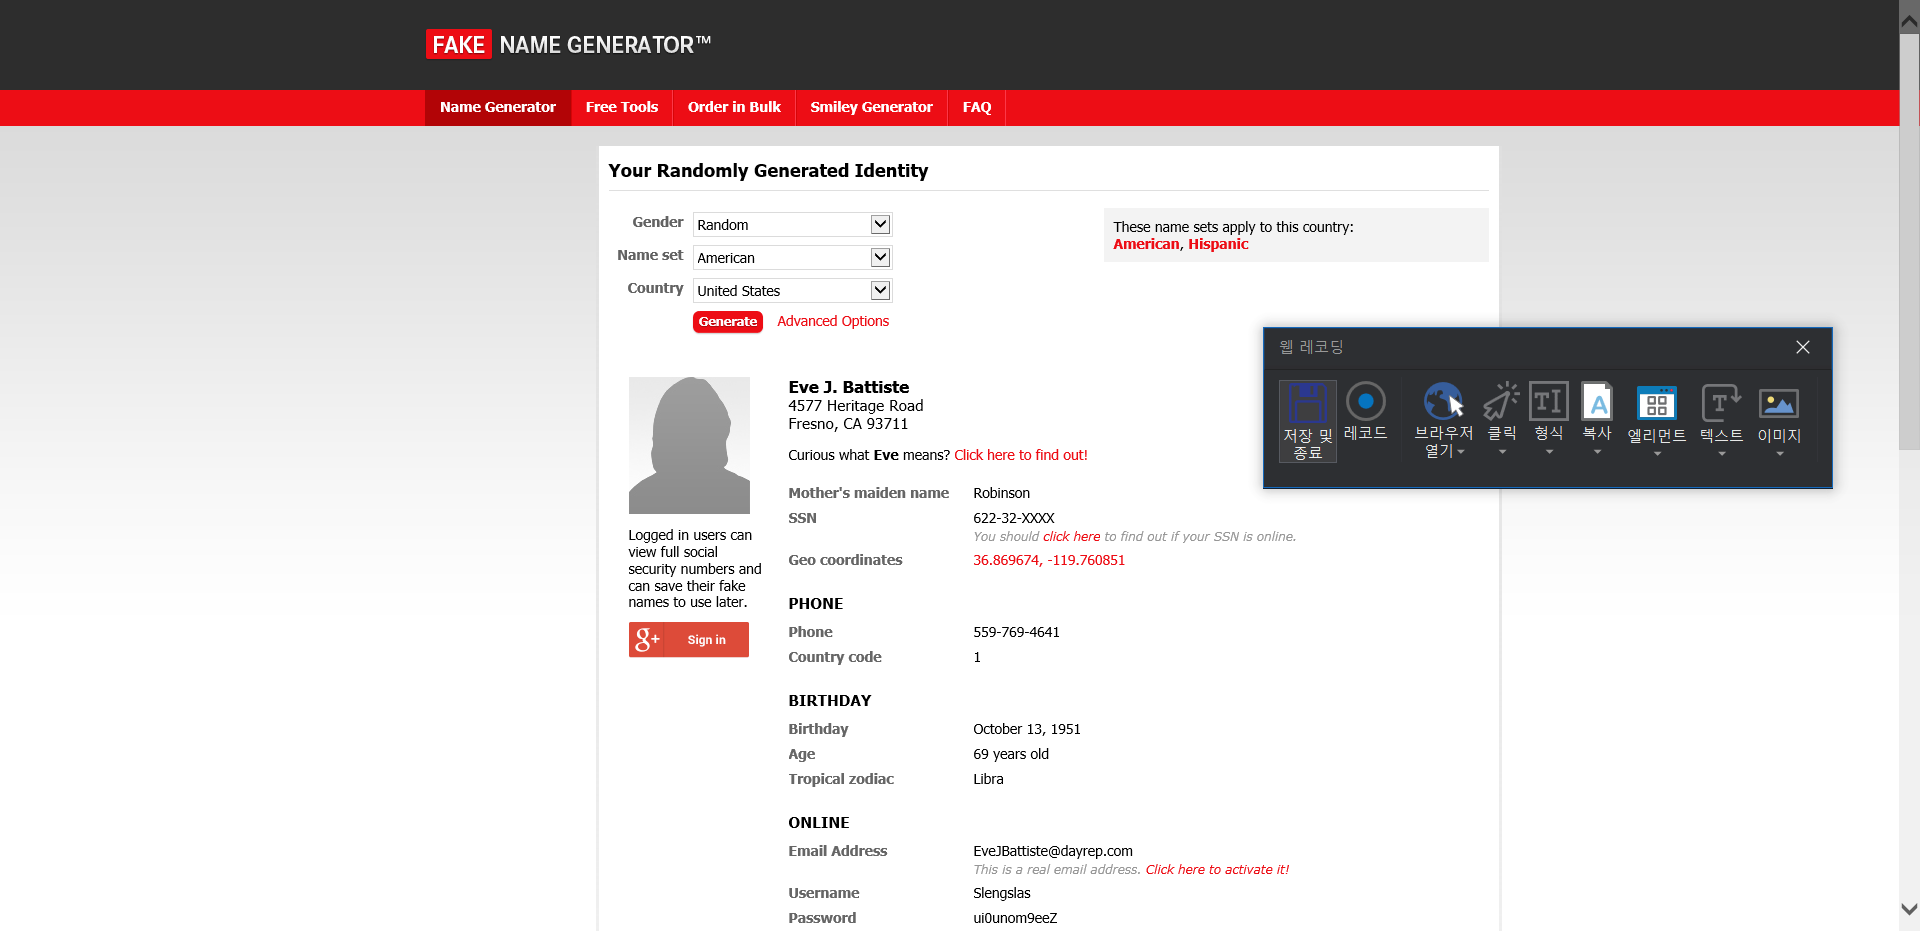
Task: Session04_2
Workflow: Main

Step 1: Attach Browser 'Generatea Page' in window 'Generate a Random Name - Fake Name Generator'

Step 2: click on the text box (no picture)

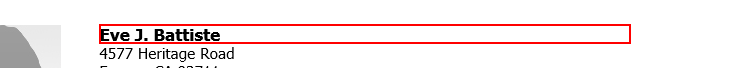
Step 3: get-text from the heading

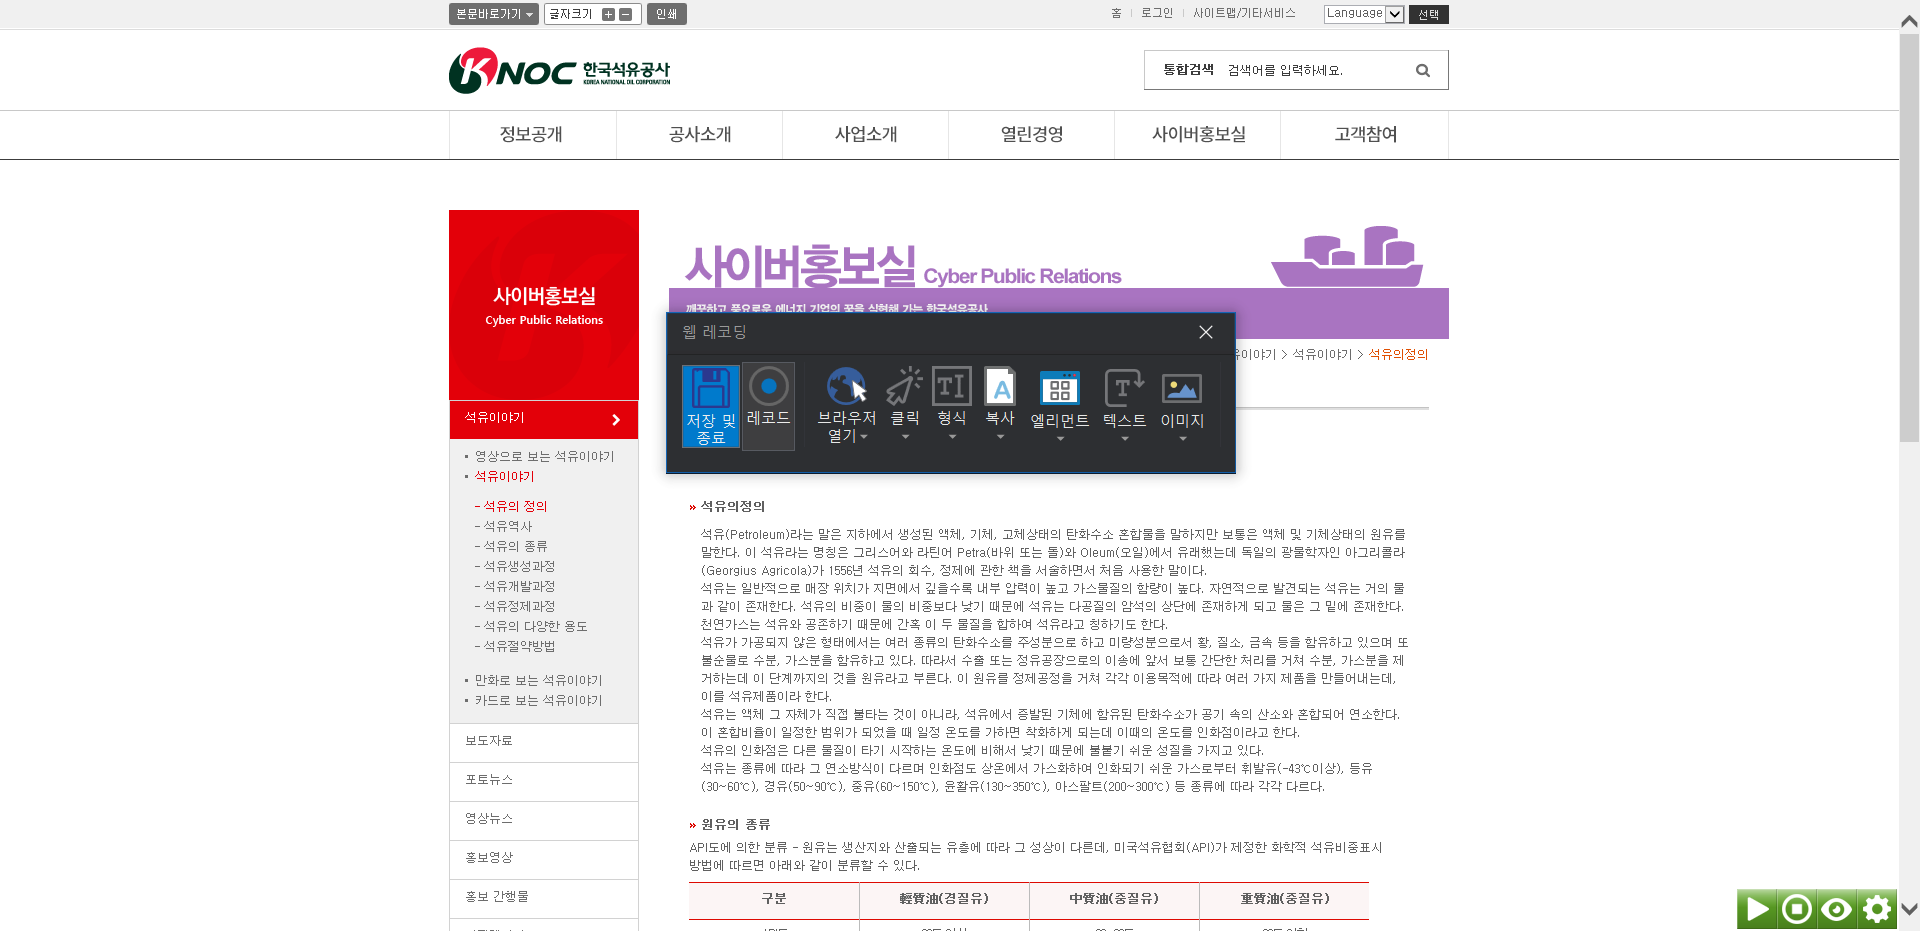
Step 4: Attach Browser '       Page' in window '한국석유공사'

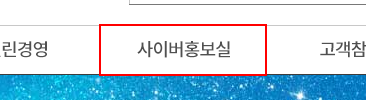
Step 5: click on the link '사이버홍보실'

Step 6: click on the link (no picture) (repeated 2 times)

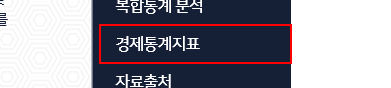
Step 8: click on the link '경제통계지표'

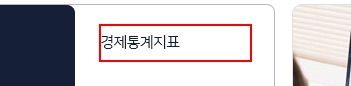
Step 9: click on the link

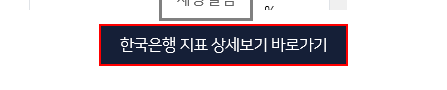
Step 10: click on the link

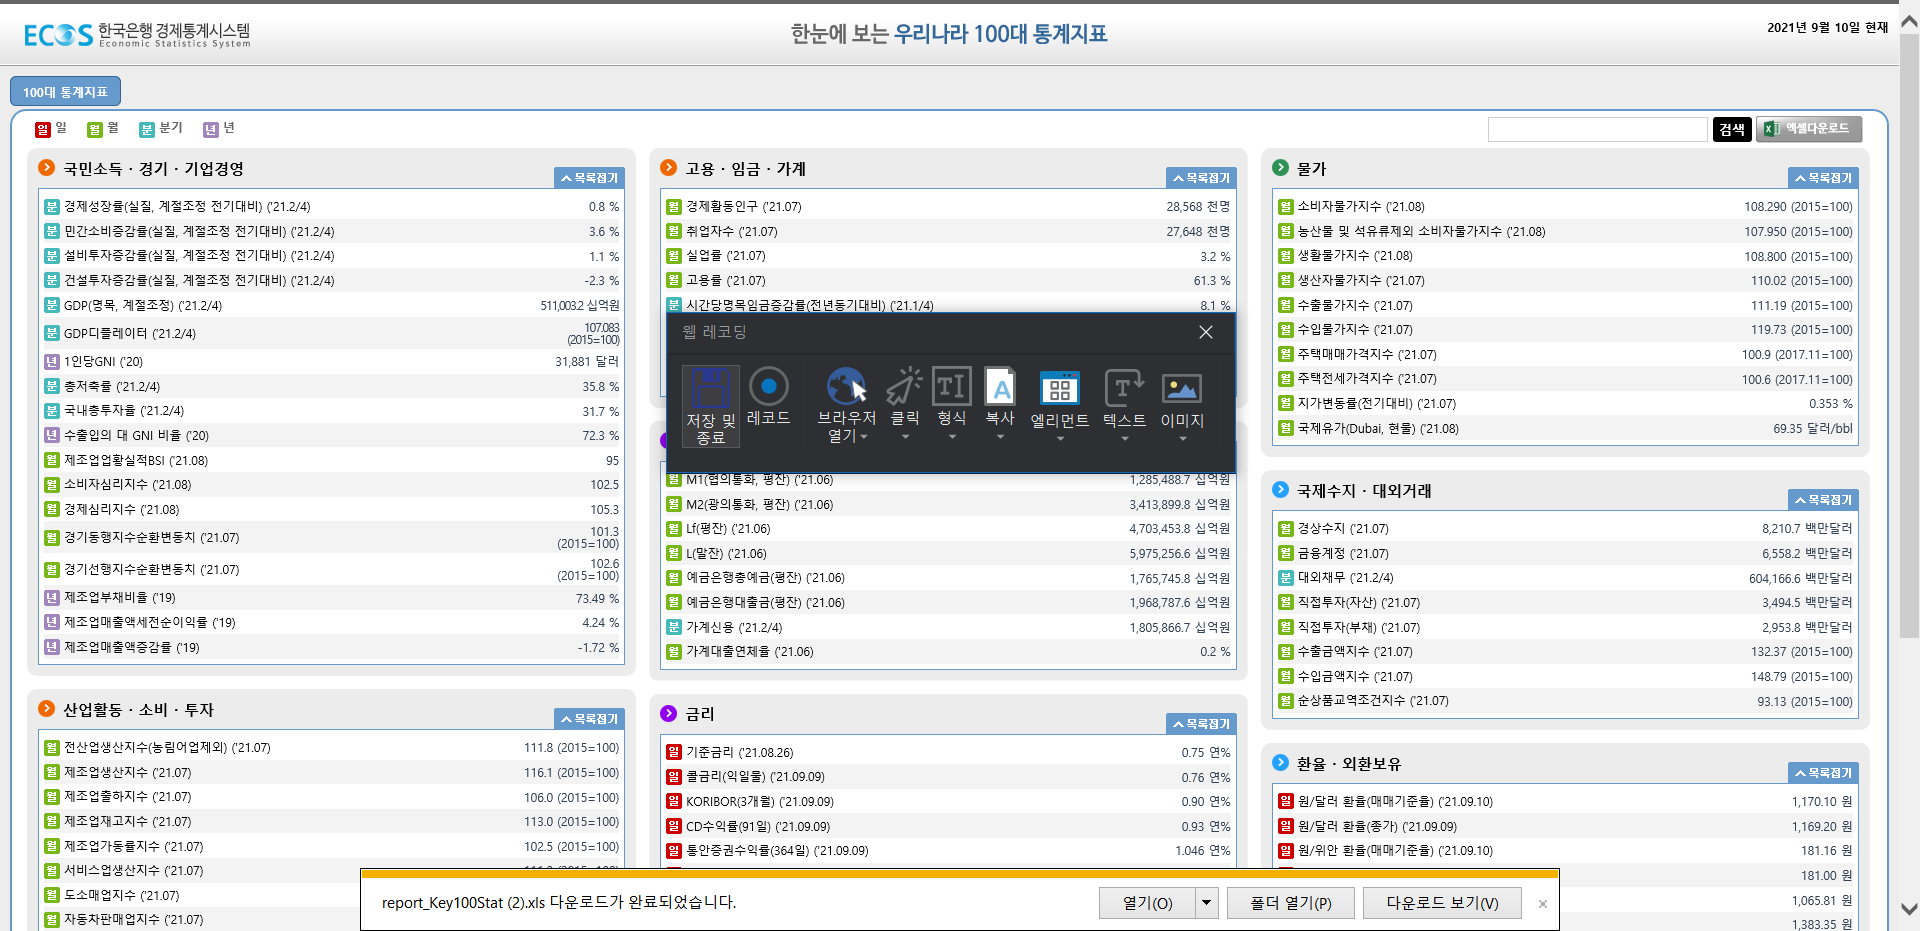
Step 11: Attach Browser '100      Page' in window '100대 통계지표'

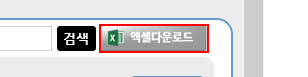
Step 12: click on the image 'download'

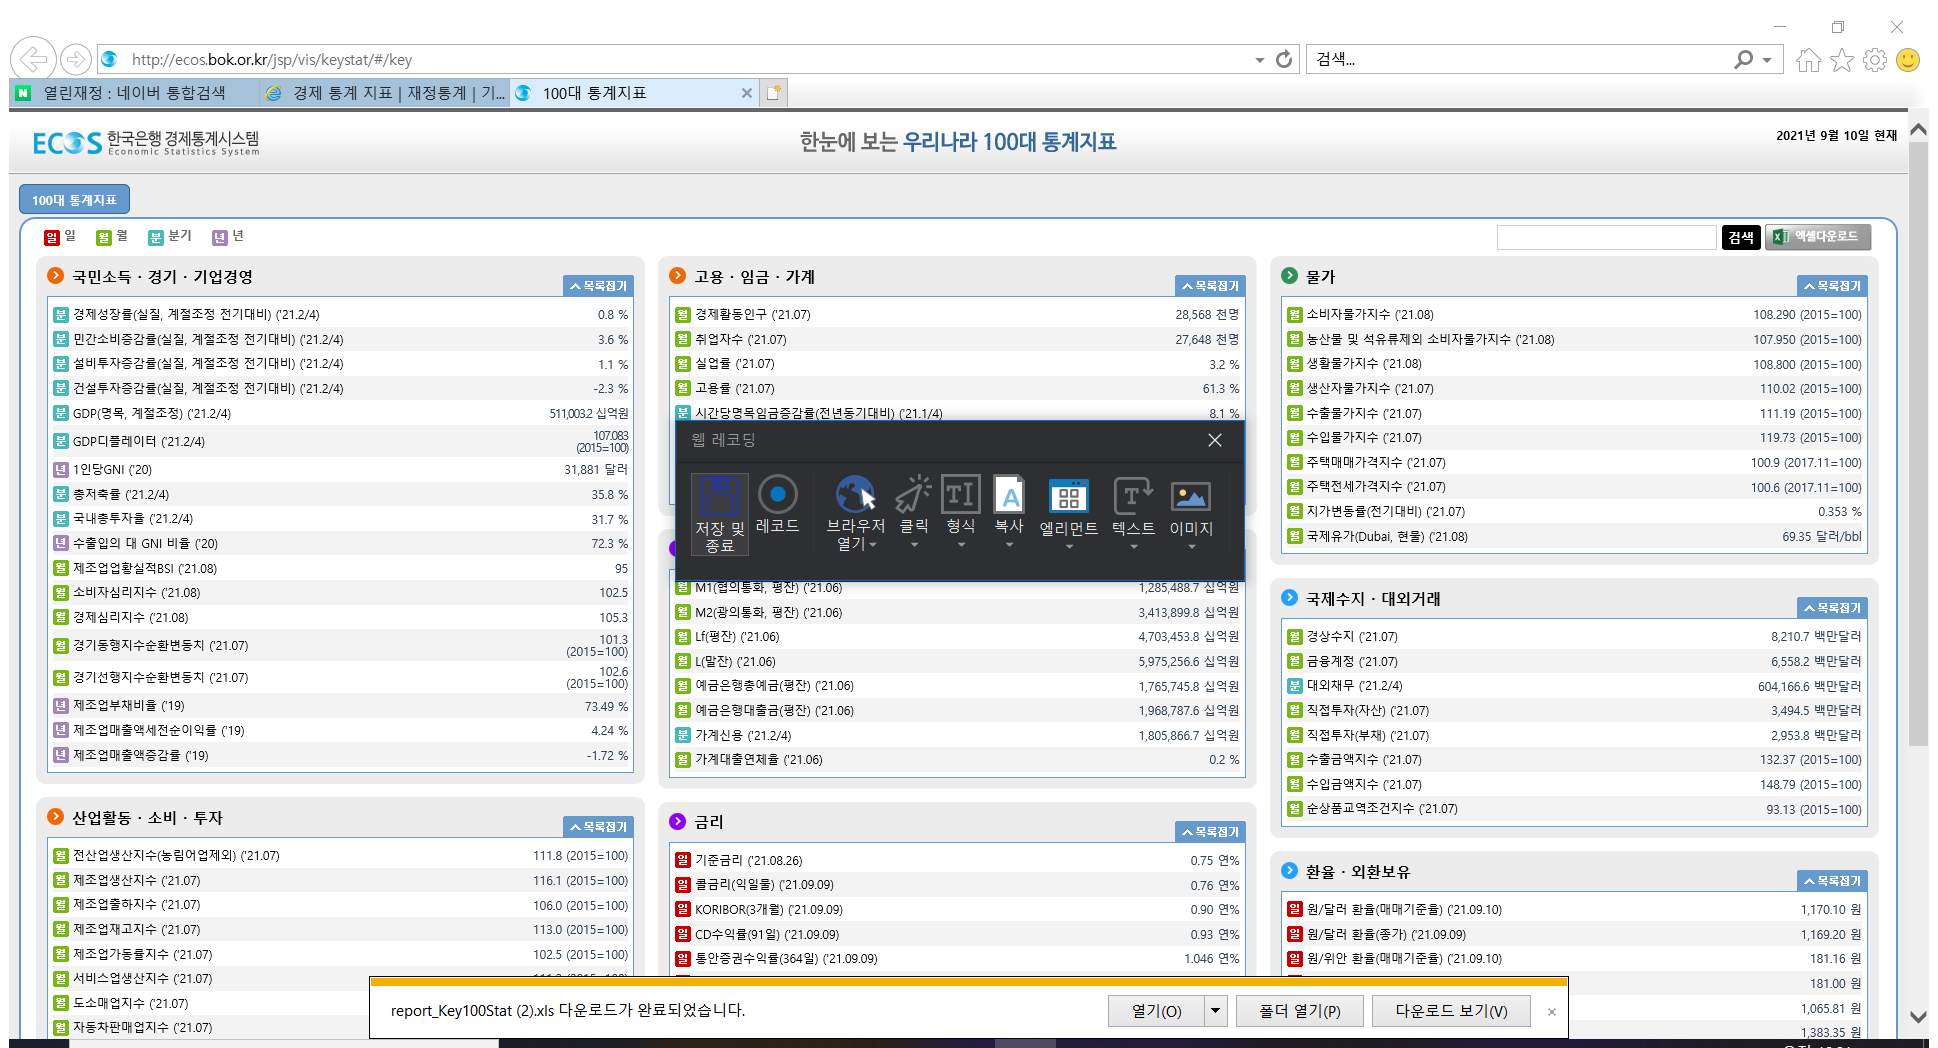
Step 13: Attach Window '100       Ieframe' on the element in window '100대 통계지표 - Internet Explorer' (iexplore.exe)

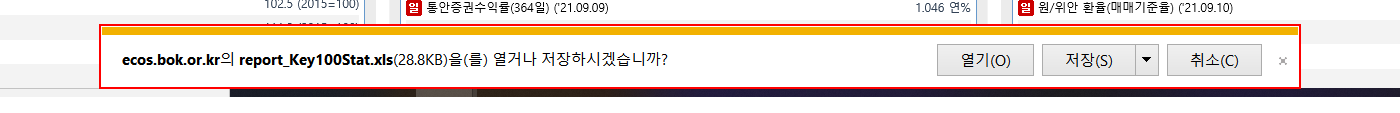
Step 14: type a value into the element '알림'

Step 15: type [id] into the text box (no picture)

Step 16: type [Password] into the text box (no picture)

Step 17: click on the button (no picture)

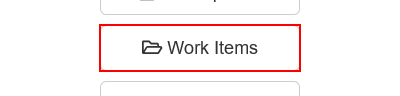
Step 18: click on the button 'Work Items'

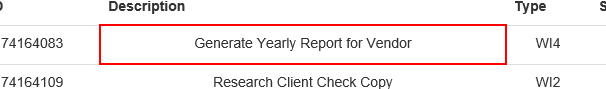
Step 19: get-text from the table cell

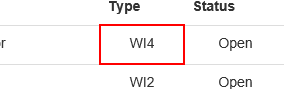
Step 20: get-text from the table cell

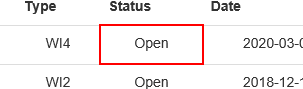
Step 21: get-text from the table cell

Step 22: type [id] into the text box (no picture)

Step 23: type [Password] into the text box (no picture)

Step 24: click on the button (no picture)

Step 25: click on the button 'Work Items' (same screen as step 18)

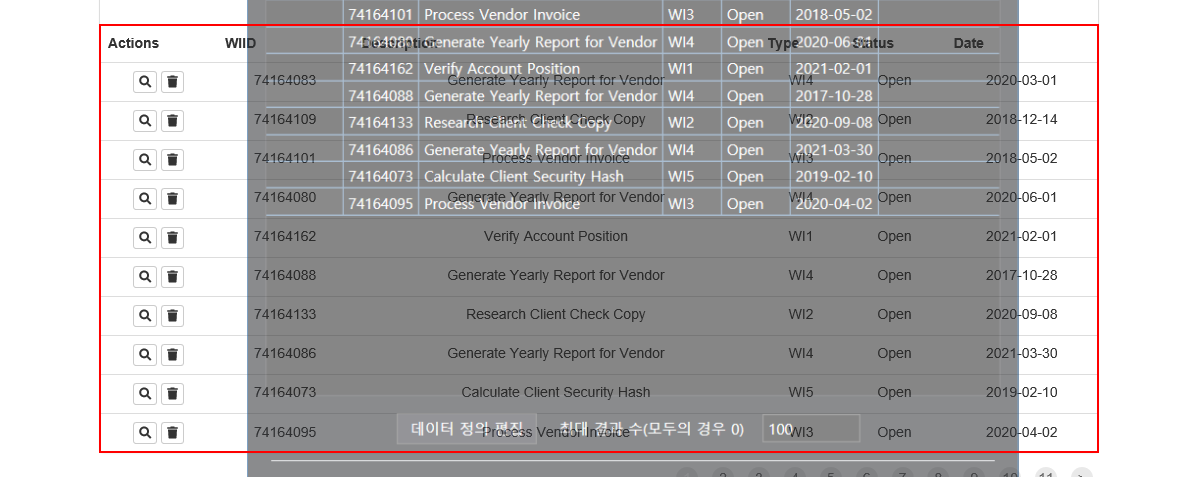
Step 26: get-text from the table

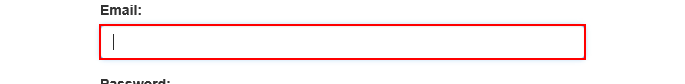
Step 27: type [id] into the text box

Step 28: type [Password] into the text box (no picture)

Step 29: click on the button (no picture)

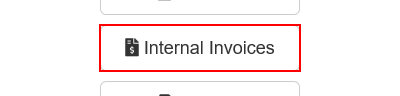
Step 30: click on the button 'Internal Invoices'

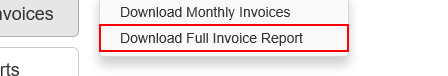
Step 31: click on the link 'Download Full Invoice Report'

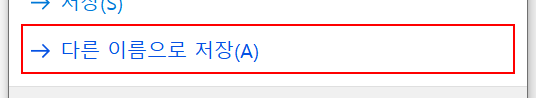
Step 32: click on the button '다른 이름으로 저장(A)' in window '다른 이름으로 저장(A)'

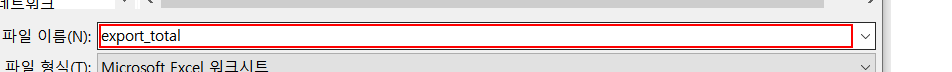
Step 33: type "C:\RPA\install\RPA_Guidebook\Session4_UI 자동화 구성하기\Result\Export_Total[k(enter)]"

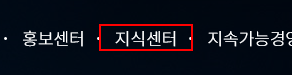
Step 34: click on the link '지식센터'

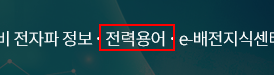
Step 35: click on the link

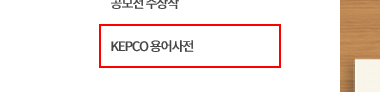
Step 36: click on the link 'KEPCO 용어사전(새창열림)'

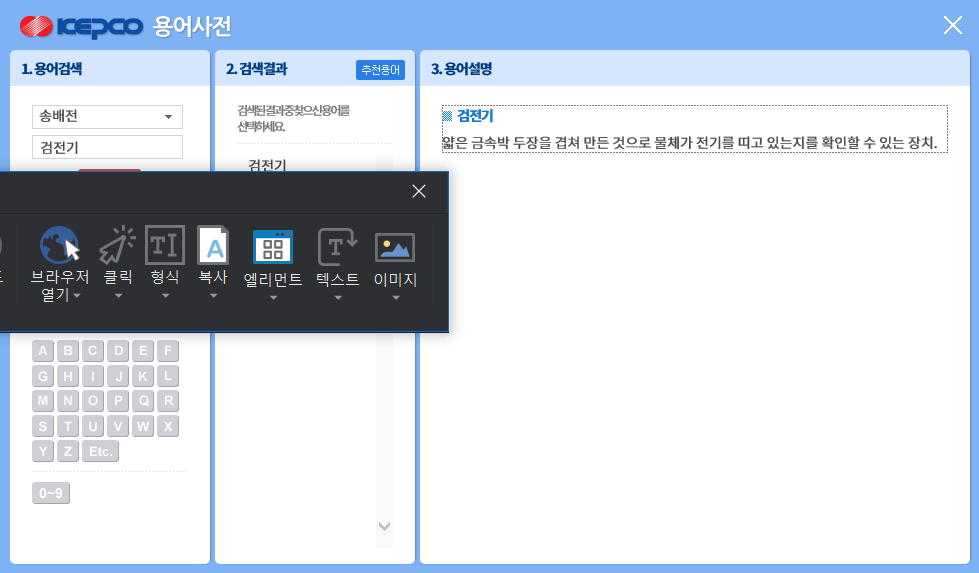
Step 37: Attach Browser '     KEPC Page' in window '- 용어사전 | KEPCO -'

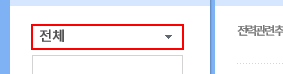
Step 38: select "송배전" in the drop-down

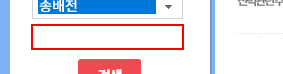
Step 39: type [Str_Search] into the text box

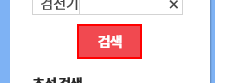
Step 40: click on the link

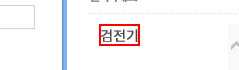
Step 41: click on the link

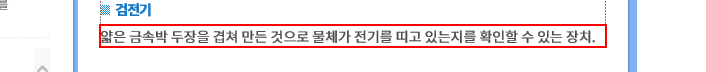
Step 42: get-text from the element